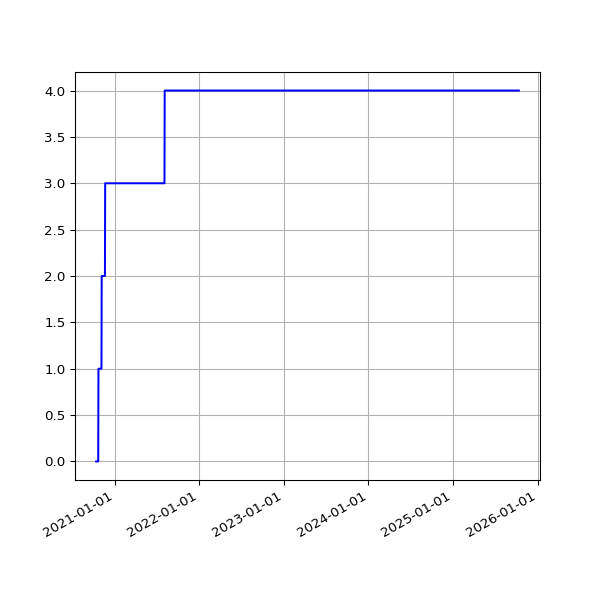

The table this chart was drawn from, first rows:
date, value
2020-10-13 19:12:29 +0100, 0
2020-10-14 19:41:12 +0100, 0
2020-10-15 19:59:18 +0100, 0
2020-10-16 20:52:19 +0100, 0
2020-10-17 21:15:06 +0100, 0
2020-10-18 19:31:14 +0100, 0
2020-10-19 19:40:02 +0100, 0
2020-10-20 19:43:31 +0100, 0
2020-10-21 19:30:51 +0100, 0
2020-10-22 19:42:42 +0100, 0
2020-10-23 19:51:27 +0100, 1
2020-10-24 19:47:15 +0100, 1
2020-10-25 19:36:31 +0000, 1
2020-10-26 19:23:33 +0000, 1
2020-10-27 19:23:15 +0000, 1
2020-10-28 19:26:21 +0000, 1
2020-10-29 17:18:19 +0000, 1
2020-10-30 19:21:27 +0000, 1
2020-10-31 19:21:39 +0000, 1
2020-11-01 19:27:53 +0000, 1
2020-11-02 19:25:21 +0000, 1
2020-11-03 19:30:23 +0000, 1
2020-11-04 19:23:29 +0000, 1
2020-11-05 19:13:12 +0000, 1
2020-11-06 19:18:18 +0000, 2
2020-11-07 19:13:30 +0000, 2
2020-11-08 19:19:51 +0000, 2
2020-11-09 19:19:16 +0000, 2
2020-11-10 19:25:03 +0000, 2
2020-11-11 19:22:25 +0000, 2
2020-11-12 19:22:38 +0000, 2
2020-11-13 19:20:48 +0000, 2
2020-11-14 19:22:15 +0000, 2
2020-11-15 19:36:38 +0000, 2
2020-11-16 19:23:10 +0000, 2
2020-11-17 19:26:26 +0000, 2
2020-11-18 19:24:58 +0000, 2
2020-11-19 19:21:49 +0000, 2
2020-11-20 19:23:53 +0000, 2
2020-11-21 19:19:15 +0000, 3
2020-11-22 19:24:39 +0000, 3
2020-11-23 19:25:48 +0000, 3
2020-11-24 19:22:52 +0000, 3
2020-11-25 19:29:28 +0000, 3
2020-11-26 19:30:14 +0000, 3
2020-11-27 19:31:35 +0000, 3
2020-11-28 19:22:31 +0000, 3
2020-11-29 19:29:18 +0000, 3
2020-11-30 19:34:10 +0000, 3
2020-12-01 19:30:58 +0000, 3
2020-12-02 19:43:13 +0000, 3
2020-12-03 19:19:36 +0000, 3
2020-12-04 19:24:28 +0000, 3
2020-12-05 19:23:22 +0000, 3
2020-12-06 19:40:29 +0000, 3
2020-12-07 19:29:28 +0000, 3
2020-12-08 19:40:28 +0000, 3
2020-12-09 20:16:58 +0000, 3
2020-12-10 19:37:42 +0000, 3
2020-12-11 19:37:55 +0000, 3
... 1,281 more rows
